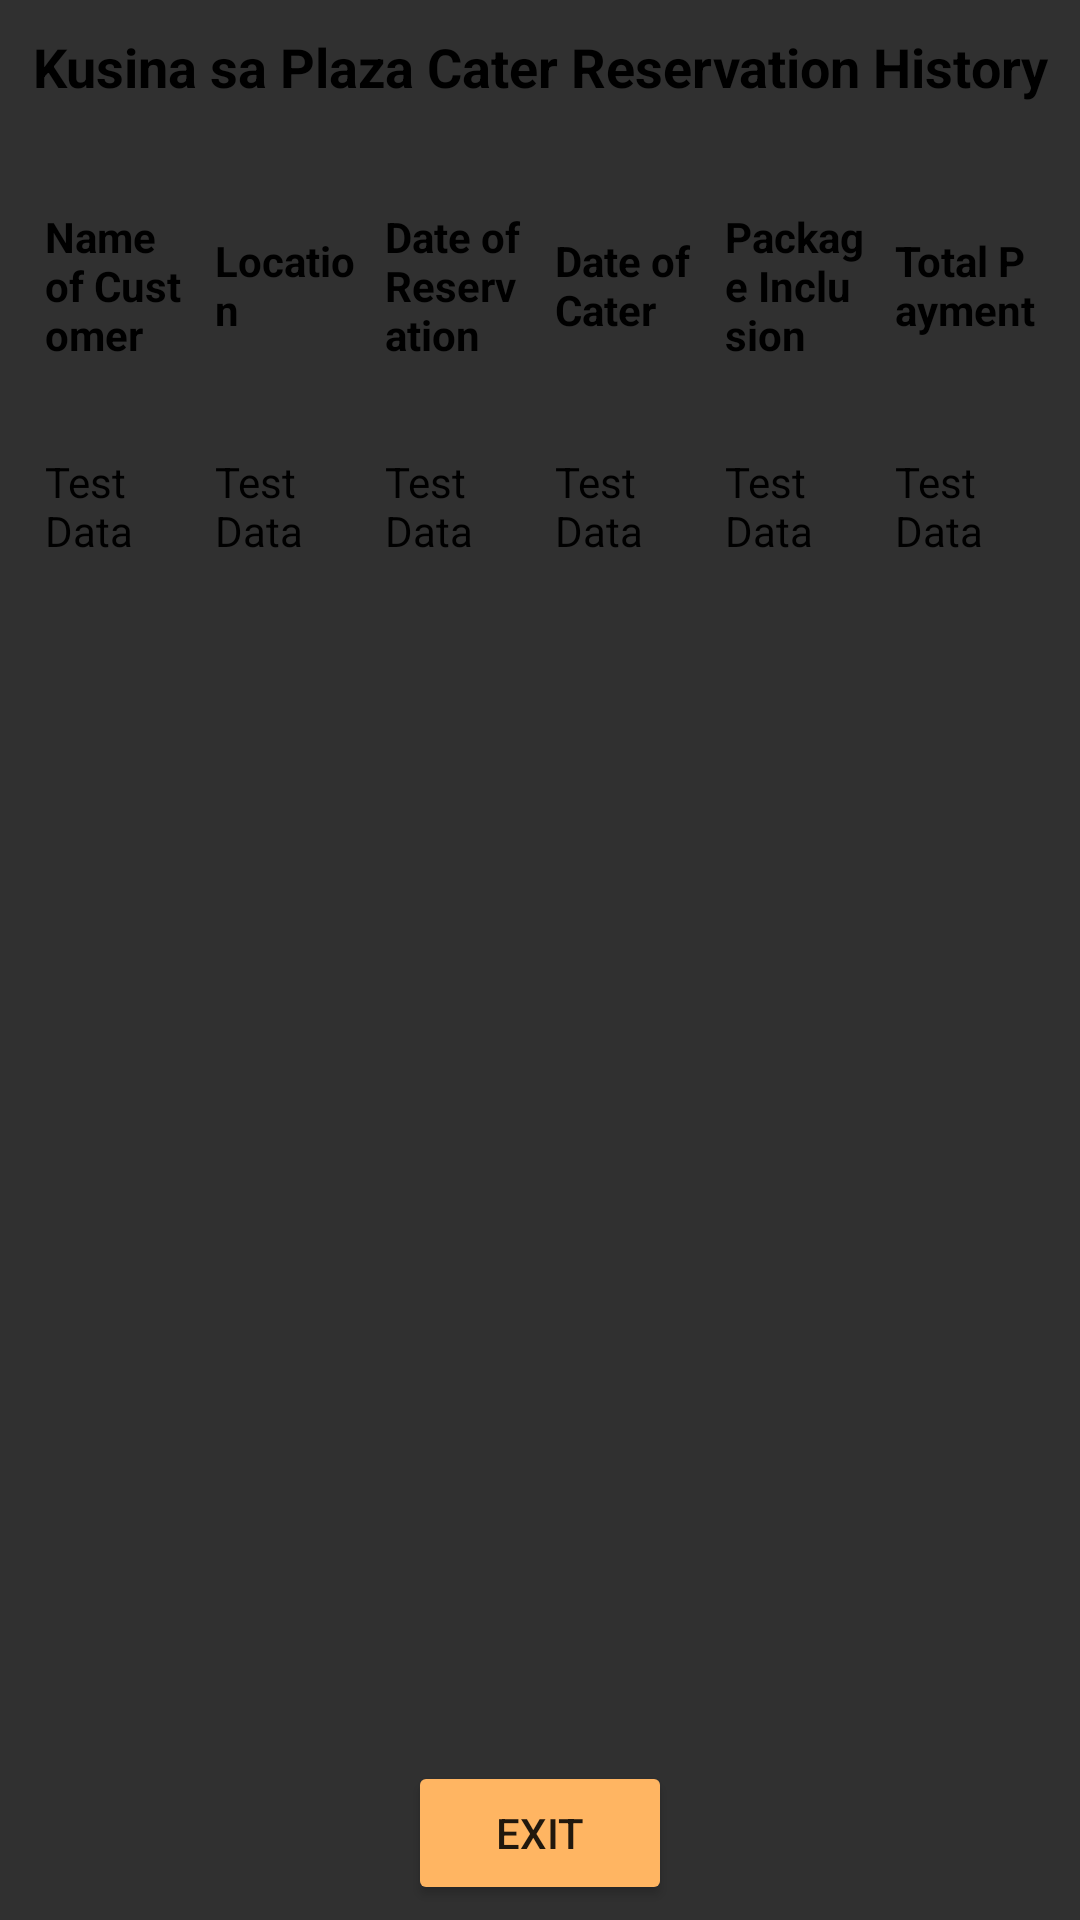

Layout XML and referenced resources for this Android screen:
<!-- AndroidManifest.xml: application theme Theme.MobiServe -->
<!-- res/layout/fragment_admin_catering_reservation_history.xml -->
<?xml version="1.0" encoding="utf-8"?>
<androidx.constraintlayout.widget.ConstraintLayout xmlns:android="http://schemas.android.com/apk/res/android"
    xmlns:app="http://schemas.android.com/apk/res-auto"
    xmlns:tools="http://schemas.android.com/tools"
    android:layout_width="match_parent"
    android:layout_height="match_parent"
    tools:context=".AdminOrderHistory">

    
    <TextView
        android:id="@+id/textViewOrderHistoryTitle"
        android:layout_width="match_parent"
        android:layout_height="wrap_content"
        android:text="Kusina sa Plaza Cater Reservation History"
        app:layout_constraintTop_toTopOf="parent"
        android:textAlignment="center"
        android:textSize="18dp"
        android:padding="10dp"
        android:textStyle="bold"
        android:textColor="@color/black"
        />

    <ScrollView
        android:layout_width="match_parent"
        android:layout_height="0dp"
        app:layout_constrainedHeight="true"
        app:layout_constraintBottom_toTopOf="@id/btnOrderHistoryExit"
        app:layout_constraintEnd_toEndOf="parent"
        app:layout_constraintStart_toStartOf="parent"
        app:layout_constraintTop_toBottomOf="@id/textViewOrderHistoryTitle"
        >

        <TableLayout
            android:layout_width="match_parent"
            android:layout_height="wrap_content"
            android:isScrollContainer="true"
            android:padding="10dp"
            android:scrollbars="vertical"
            android:stretchColumns="*">

            <TableRow
                android:layout_width="match_parent"
                android:layout_height="match_parent"
                android:orientation="vertical"

                android:paddingVertical="10dp">

                <TextView
                    android:layout_width="0dp"
                    android:layout_height="wrap_content"
                    android:layout_gravity="center_vertical"
                    android:padding="5dp"
                    android:text="Name of Customer"
                    android:textColor="@color/black"
                    android:textStyle="bold" />

                <TextView
                    android:layout_width="0dp"
                    android:layout_height="wrap_content"
                    android:layout_gravity="center_vertical"
                    android:padding="5dp"
                    android:text="Location"
                    android:textColor="@color/black"
                    android:textStyle="bold" />

                <TextView
                    android:layout_width="0dp"
                    android:layout_height="wrap_content"
                    android:layout_gravity="center_vertical"
                    android:padding="5dp"
                    android:text="Date of Reservation"
                    android:textColor="@color/black"
                    android:textStyle="bold" />

                <TextView
                    android:layout_width="0dp"
                    android:layout_height="wrap_content"
                    android:layout_gravity="center_vertical"
                    android:padding="5dp"
                    android:text="Date of Cater"
                    android:textColor="@color/black"
                    android:textStyle="bold" />

                <TextView
                    android:layout_width="0dp"
                    android:layout_height="wrap_content"
                    android:layout_gravity="center_vertical"
                    android:padding="5dp"
                    android:text="Package Inclusion"
                    android:textColor="@color/black"
                    android:textStyle="bold" />

                <TextView
                    android:layout_width="0dp"
                    android:layout_height="wrap_content"
                    android:layout_gravity="center_vertical"
                    android:padding="5dp"
                    android:text="Total Payment"
                    android:textColor="@color/black"
                    android:textStyle="bold" />
            </TableRow>

            <TableRow
                android:layout_width="match_parent"
                android:layout_height="match_parent"
                android:paddingVertical="10dp"

                >

                <TextView
                    android:layout_width="0dp"
                    android:layout_height="wrap_content"
                    android:layout_gravity="center_vertical"
                    android:padding="5dp"
                    android:text="Test Data"
                    android:textColor="@color/black"
                    android:textStyle="normal" />

                <TextView
                    android:layout_width="0dp"
                    android:layout_height="wrap_content"
                    android:layout_gravity="center_vertical"
                    android:padding="5dp"
                    android:text="Test Data"
                    android:textColor="@color/black"
                    android:textStyle="normal" />

                <TextView
                    android:layout_width="0dp"
                    android:layout_height="wrap_content"
                    android:layout_gravity="center_vertical"
                    android:padding="5dp"
                    android:text="Test Data"
                    android:textColor="@color/black"
                    android:textStyle="normal" />

                <TextView
                    android:layout_width="0dp"
                    android:layout_height="wrap_content"
                    android:layout_gravity="center_vertical"
                    android:padding="5dp"
                    android:text="Test Data"
                    android:textColor="@color/black"
                    android:textStyle="normal" />

                <TextView
                    android:layout_width="0dp"
                    android:layout_height="wrap_content"
                    android:layout_gravity="center_vertical"
                    android:padding="5dp"
                    android:text="Test Data"
                    android:textColor="@color/black"
                    android:textStyle="normal" />

                <TextView
                android:layout_width="0dp"
                android:layout_height="wrap_content"
                android:layout_gravity="center_vertical"
                android:padding="5dp"
                android:text="Test Data"
                android:textColor="@color/black"
                android:textStyle="normal" />
            </TableRow>

        </TableLayout>
    </ScrollView>

    <Button
        android:id="@+id/btnOrderHistoryExit"
        style="@style/Widget.AppCompat.Button.Colored"
        android:layout_width="wrap_content"
        android:layout_height="wrap_content"
        android:layout_marginBottom="5dp"
        android:backgroundTint="@color/background"
        android:onClick="resetNavStack"
        android:text="Exit"
        app:layout_constraintBottom_toBottomOf="parent"
        app:layout_constraintEnd_toEndOf="parent"
        app:layout_constraintStart_toStartOf="parent" />

</androidx.constraintlayout.widget.ConstraintLayout>
<!-- resources referenced by this layout -->
<resources>
  <color name="background">#FFB562</color>
  <color name="black">#FF000000</color>
  <style name="Theme.MobiServe" parent="Theme.AppCompat.NoActionBar">
          
          <item name="colorPrimary">@color/purple_500</item>
          <item name="colorPrimaryVariant">@color/purple_700</item>
          <item name="colorOnPrimary">@color/white</item>
          
          <item name="colorSecondary">@color/teal_200</item>
          <item name="colorSecondaryVariant">@color/teal_700</item>
          <item name="colorOnSecondary">@color/black</item>
          
          <item name="android:statusBarColor" tools:targetApi="l">?attr/colorPrimaryVariant</item>
          
      </style>
  <color name="purple_500">#FF6200EE</color>
  <color name="purple_700">#FF3700B3</color>
  <color name="white">#FFFFFFFF</color>
  <color name="teal_200">#FF03DAC5</color>
  <color name="teal_700">#FF018786</color>
</resources>
